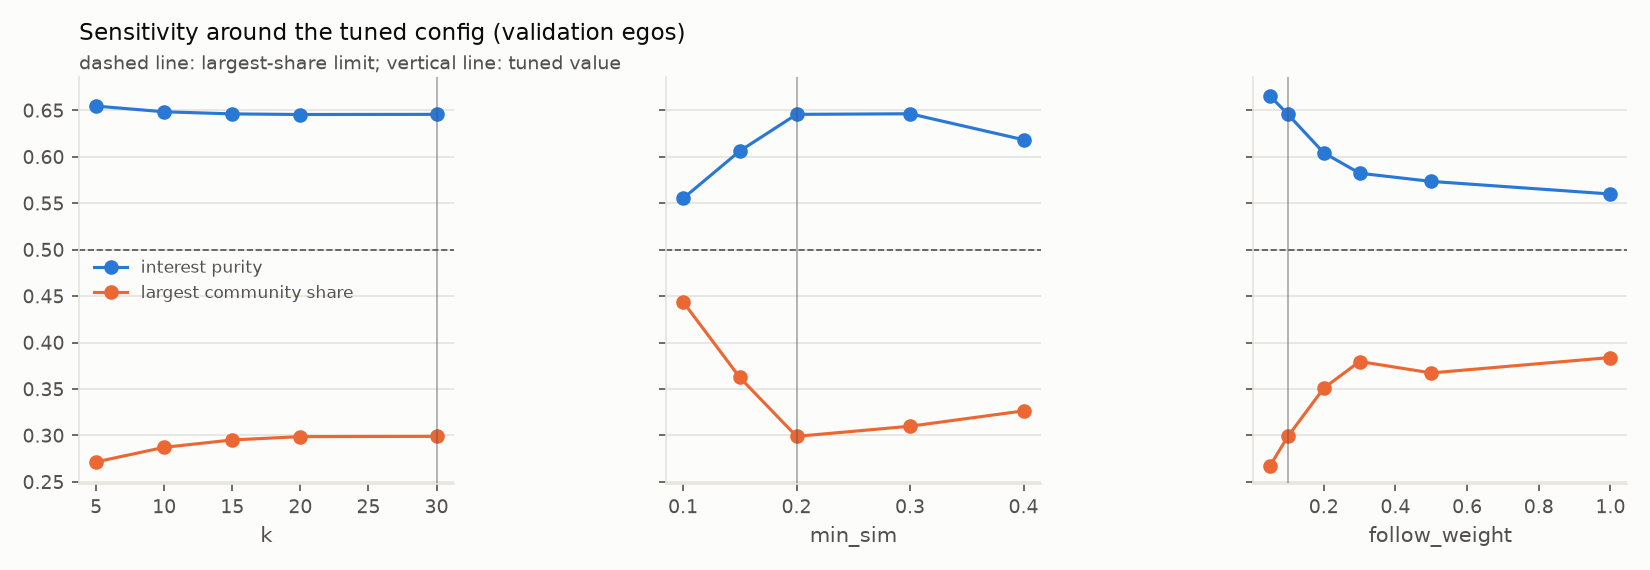

Data behind this chart, as committed beside it:
param, value, is_tuned, interest_purity, follow_modularity, largest_share, coverage, circle_f1, omega, feasible
k, 5.0, False, 0.6546, 0.1039, 0.2715, 0.8656, 0.5288, 0.1919, True
k, 10.0, False, 0.6485, 0.1056, 0.2872, 0.8656, 0.5315, 0.2001, True
k, 15.0, False, 0.6462, 0.1056, 0.2952, 0.8656, 0.5337, 0.2023, True
k, 20.0, False, 0.6456, 0.1052, 0.2987, 0.8656, 0.5327, 0.1984, True
k, 30.0, True, 0.6457, 0.1058, 0.299, 0.8656, 0.5341, 0.2011, True
min_sim, 0.1, False, 0.5552, 0.1073, 0.4439, 0.8869, 0.5685, 0.2101, True
min_sim, 0.15, False, 0.6063, 0.1069, 0.3624, 0.8772, 0.554, 0.2139, True
min_sim, 0.2, True, 0.6457, 0.1058, 0.299, 0.8656, 0.5341, 0.2011, True
min_sim, 0.3, False, 0.6464, 0.1057, 0.3099, 0.8377, 0.5336, 0.198, True
min_sim, 0.4, False, 0.6184, 0.1145, 0.3265, 0.8174, 0.5437, 0.2086, True
follow_weight, 0.05, False, 0.6656, 0.09046, 0.2673, 0.8656, 0.5063, 0.1671, True
follow_weight, 0.1, True, 0.6457, 0.1058, 0.299, 0.8656, 0.5341, 0.2011, True
follow_weight, 0.2, False, 0.6043, 0.1232, 0.351, 0.8656, 0.5618, 0.2285, True
follow_weight, 0.3, False, 0.5823, 0.1318, 0.3796, 0.8656, 0.5762, 0.2509, True
follow_weight, 0.5, False, 0.5735, 0.137, 0.3673, 0.8656, 0.5865, 0.2585, True
follow_weight, 1.0, False, 0.56, 0.1395, 0.3839, 0.8656, 0.597, 0.2702, True
